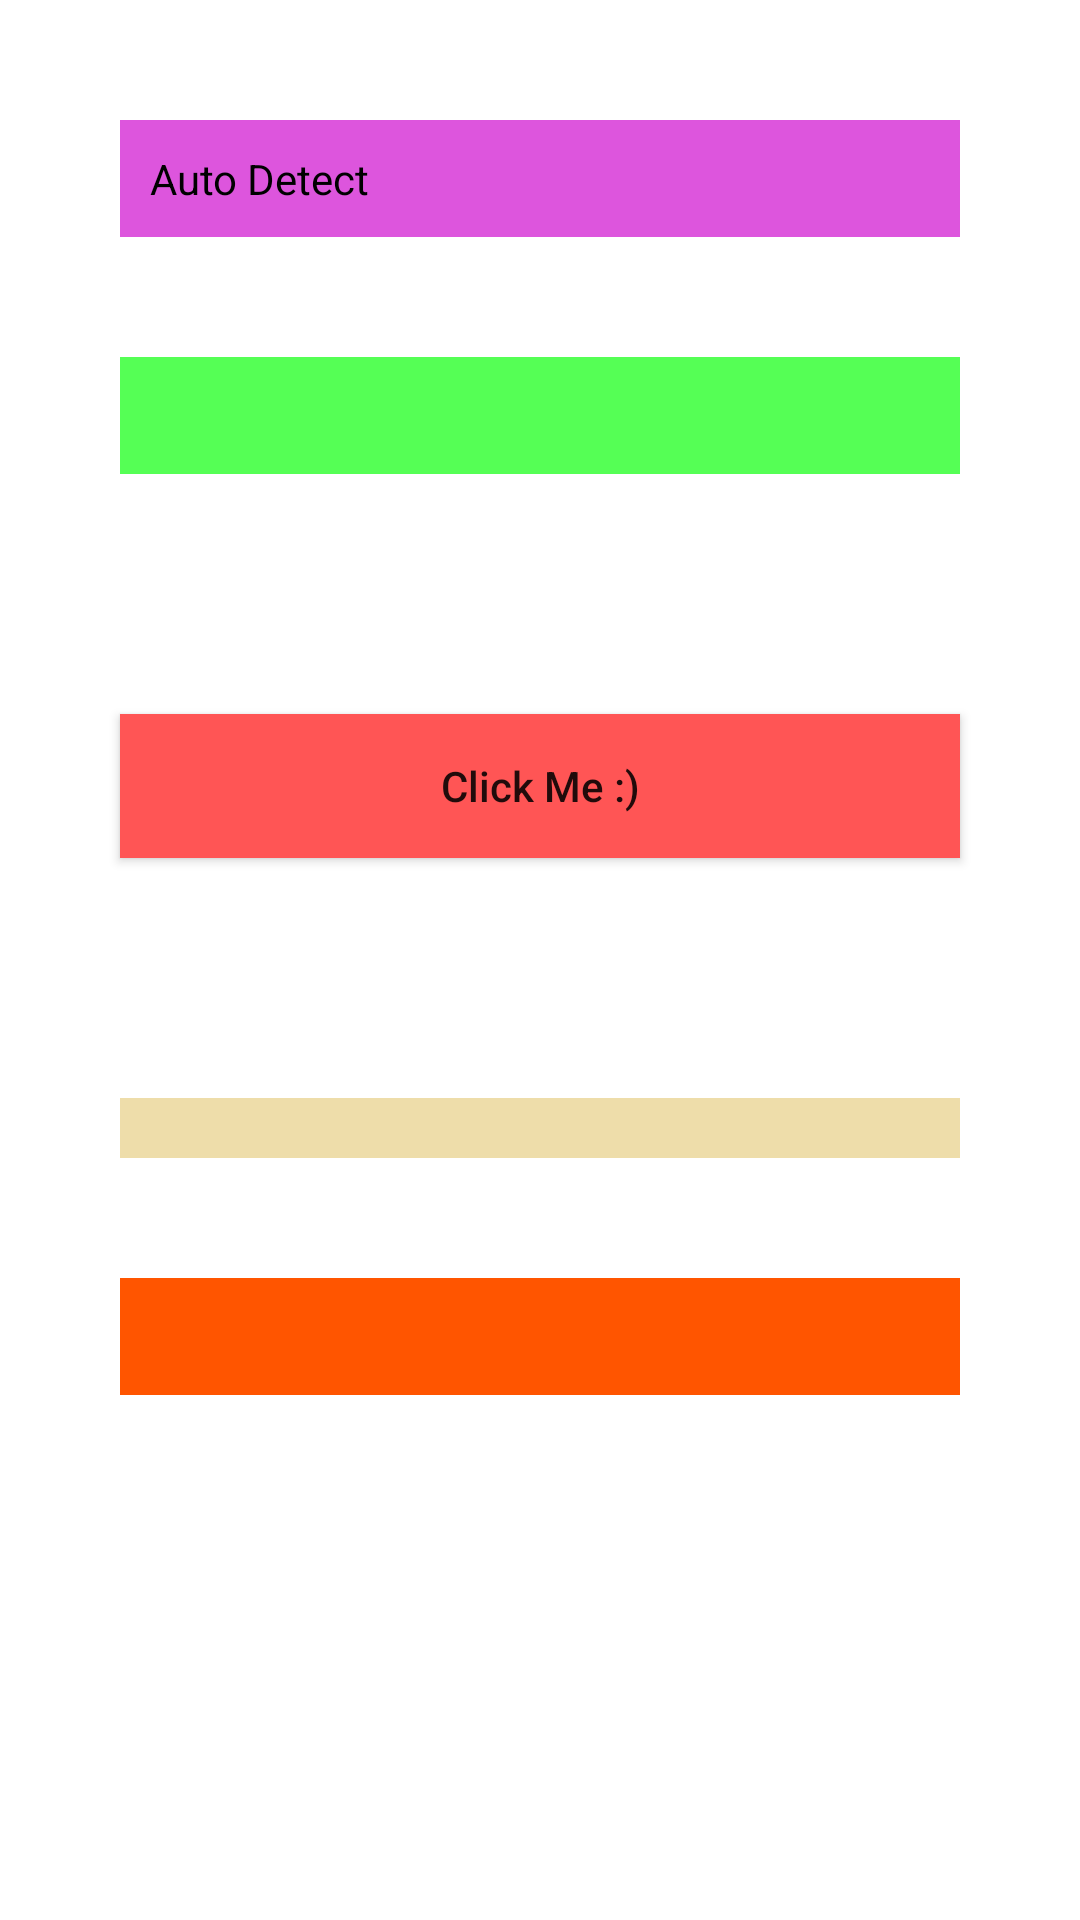

Layout XML and referenced resources for this Android screen:
<!-- AndroidManifest.xml: application theme Theme.MLKitNLP -->
<!-- res/layout/fragment_smart_reply.xml -->
<?xml version="1.0" encoding="utf-8"?>
<layout xmlns:android="http://schemas.android.com/apk/res/android"
xmlns:tools="http://schemas.android.com/tools"
tools:context=".SmartReplyFragment">

<ScrollView
    android:layout_width="match_parent"
    android:layout_height="wrap_content">

    <LinearLayout
        android:layout_width="match_parent"
        android:layout_height="match_parent"
        android:orientation="vertical">

        <TextView
            android:id="@+id/textView_currentLanguage"
            android:layout_width="match_parent"
            android:layout_height="wrap_content"
            android:textSize="14sp"
            android:textColor="#000"
            android:padding="10dp"
            android:text="Auto Detect"
            android:background="#dd55dd"
            android:layout_marginStart="40dp"
            android:layout_marginEnd="40dp"
            android:layout_marginTop="40dp"/>

        <EditText
            android:id="@+id/editText"
            android:layout_width="match_parent"
            android:layout_height="wrap_content"
            android:layout_margin="40dp"
            android:padding="10dp"
            android:textSize="14sp"
            android:textColor="#000"
            android:background="#55ff55"
            android:inputType="textMultiLine"/>

        <androidx.appcompat.widget.AppCompatButton
            android:id="@+id/button"
            android:layout_width="match_parent"
            android:layout_height="wrap_content"
            android:text="Click Me :)"
            android:textAllCaps="false"
            android:background="#ff5555"
            android:layout_margin="40dp"/>

        <Spinner
            android:id="@+id/spinner"
            android:layout_width="match_parent"
            android:layout_height="wrap_content"
            android:layout_marginStart="40dp"
            android:layout_marginTop="40dp"
            android:layout_marginEnd="40dp"
            android:padding="10dp"
            android:background="#eeddaa"/>

        <TextView
            android:id="@+id/textView"
            android:layout_width="match_parent"
            android:layout_height="wrap_content"
            android:textSize="14sp"
            android:textColor="#000"
            android:padding="10dp"
            android:background="#ff5500"
            android:layout_margin="40dp"/>

    </LinearLayout>
</ScrollView>

</layout>
<!-- resources referenced by this layout -->
<resources>
  <style name="Theme.MLKitNLP" parent="Theme.MaterialComponents.DayNight.DarkActionBar">
          
          <item name="colorPrimary">@color/purple_500</item>
          <item name="colorPrimaryVariant">@color/purple_700</item>
          <item name="colorOnPrimary">@color/white</item>
          
          <item name="colorSecondary">@color/teal_200</item>
          <item name="colorSecondaryVariant">@color/teal_700</item>
          <item name="colorOnSecondary">@color/black</item>
          
          <item name="android:statusBarColor" tools:targetApi="l">?attr/colorPrimaryVariant</item>
          
      </style>
  <!-- not gathered from this repository: default colours our renderer supplied (Android Studio template values) -->
  <color name="purple_500">#FF6200EE</color>
  <color name="purple_700">#FF3700B3</color>
  <color name="teal_200">#FF03DAC5</color>
  <color name="teal_700">#FF018786</color>
  <color name="black">#FF000000</color>
  <color name="white">#FFFFFFFF</color>
</resources>
